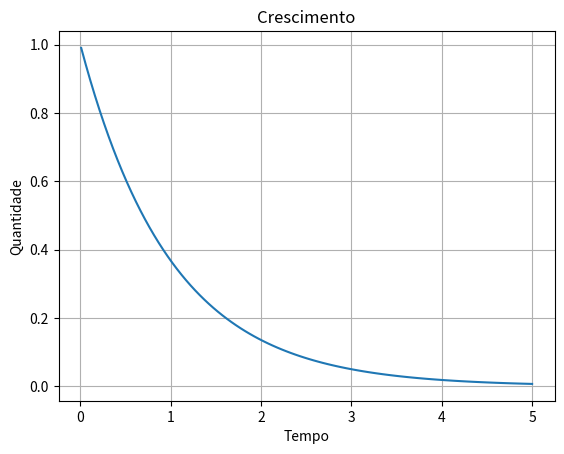

Python code for this plot:
import matplotlib.pyplot as plt
import numpy as np

x = np.linspace(0.01, 5.0, 100)
y = np.exp(-x)

fig, ax = plt.subplots()

ax.plot(x, y)
ax.set_xlabel('Tempo')
ax.set_ylabel('Quantidade')
ax.set_title('Crescimento')
ax.grid(True) # setando false remove as linhas guias do grid

plt.show()